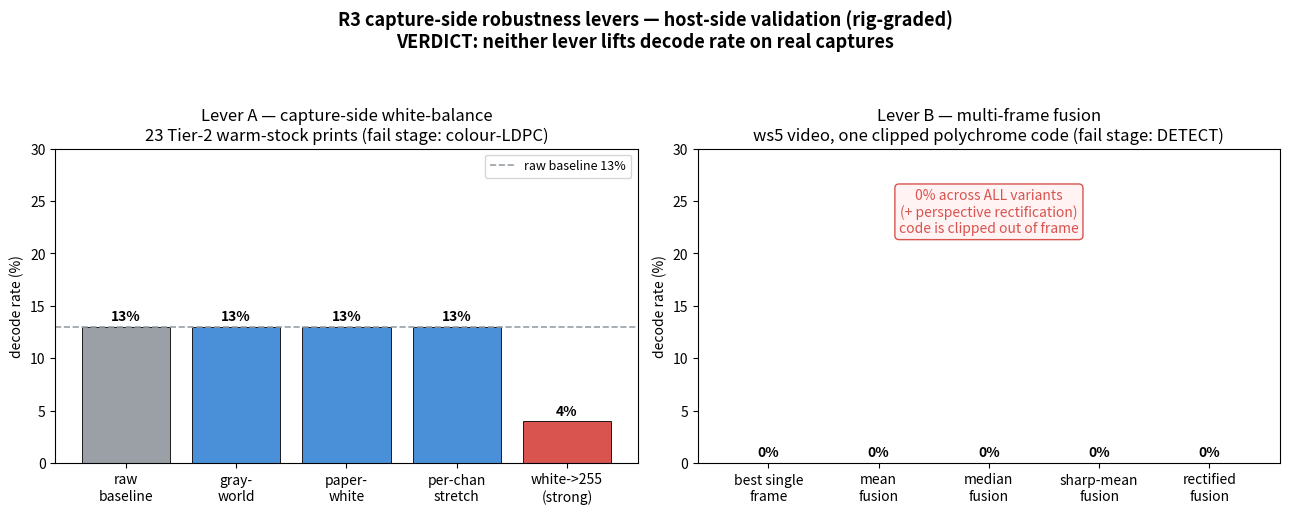

The script that saved this image: (Note: this script raises an exception after producing the figure.)
#!/usr/bin/env python3
"""R3 verdict chart — decode-rate before/after each capture-side lever."""
import matplotlib
matplotlib.use("Agg")
import matplotlib.pyplot as plt

# Lever A — Tier-2 warm-stock prints (n=23), capture-side full-image WB
a_labels = ["raw\nbaseline", "gray-\nworld", "paper-\nwhite", "per-chan\nstretch", "white->255\n(strong)"]
a_rates = [13, 13, 13, 13, 4]
a_base = 13

# Lever B — ws5 video, best single registered frame vs fusion variants (each n=1 here)
b_labels = ["best single\nframe", "mean\nfusion", "median\nfusion", "sharp-mean\nfusion", "rectified\nfusion"]
b_rates = [0, 0, 0, 0, 0]

fig, (ax1, ax2) = plt.subplots(1, 2, figsize=(13, 5.2))

c1 = ["#9aa0a6"] + ["#d9534f" if r < a_base else "#5cb85c" if r > a_base else "#4a90d9"
                    for r in a_rates[1:]]
ax1.bar(a_labels, a_rates, color=c1, edgecolor="black", linewidth=0.6)
ax1.axhline(a_base, ls="--", color="#9aa0a6", lw=1.2, label=f"raw baseline {a_base}%")
ax1.set_ylim(0, 30)
ax1.set_ylabel("decode rate (%)")
ax1.set_title("Lever A — capture-side white-balance\n23 Tier-2 warm-stock prints (fail stage: colour-LDPC)")
for i, r in enumerate(a_rates):
    ax1.text(i, r + 0.6, f"{r}%", ha="center", fontsize=10, fontweight="bold")
ax1.legend(loc="upper right", fontsize=9)

ax2.bar(b_labels, b_rates, color="#d9534f", edgecolor="black", linewidth=0.6)
ax2.set_ylim(0, 30)
ax2.set_ylabel("decode rate (%)")
ax2.set_title("Lever B — multi-frame fusion\nws5 video, one clipped polychrome code (fail stage: DETECT)")
for i, r in enumerate(b_rates):
    ax2.text(i, r + 0.6, f"{r}%", ha="center", fontsize=10, fontweight="bold")
ax2.text(2, 22, "0% across ALL variants\n(+ perspective rectification)\ncode is clipped out of frame",
         ha="center", fontsize=10, color="#d9534f",
         bbox=dict(boxstyle="round", fc="#fff3f3", ec="#d9534f"))

fig.suptitle("R3 capture-side robustness levers — host-side validation (rig-graded)\n"
             "VERDICT: neither lever lifts decode rate on real captures",
             fontsize=13, fontweight="bold")
fig.tight_layout(rect=[0, 0, 1, 0.93])
out = "robustness/r3-test/charts/r3_verdict.png"
fig.savefig(out, dpi=130)
print("wrote", out)
